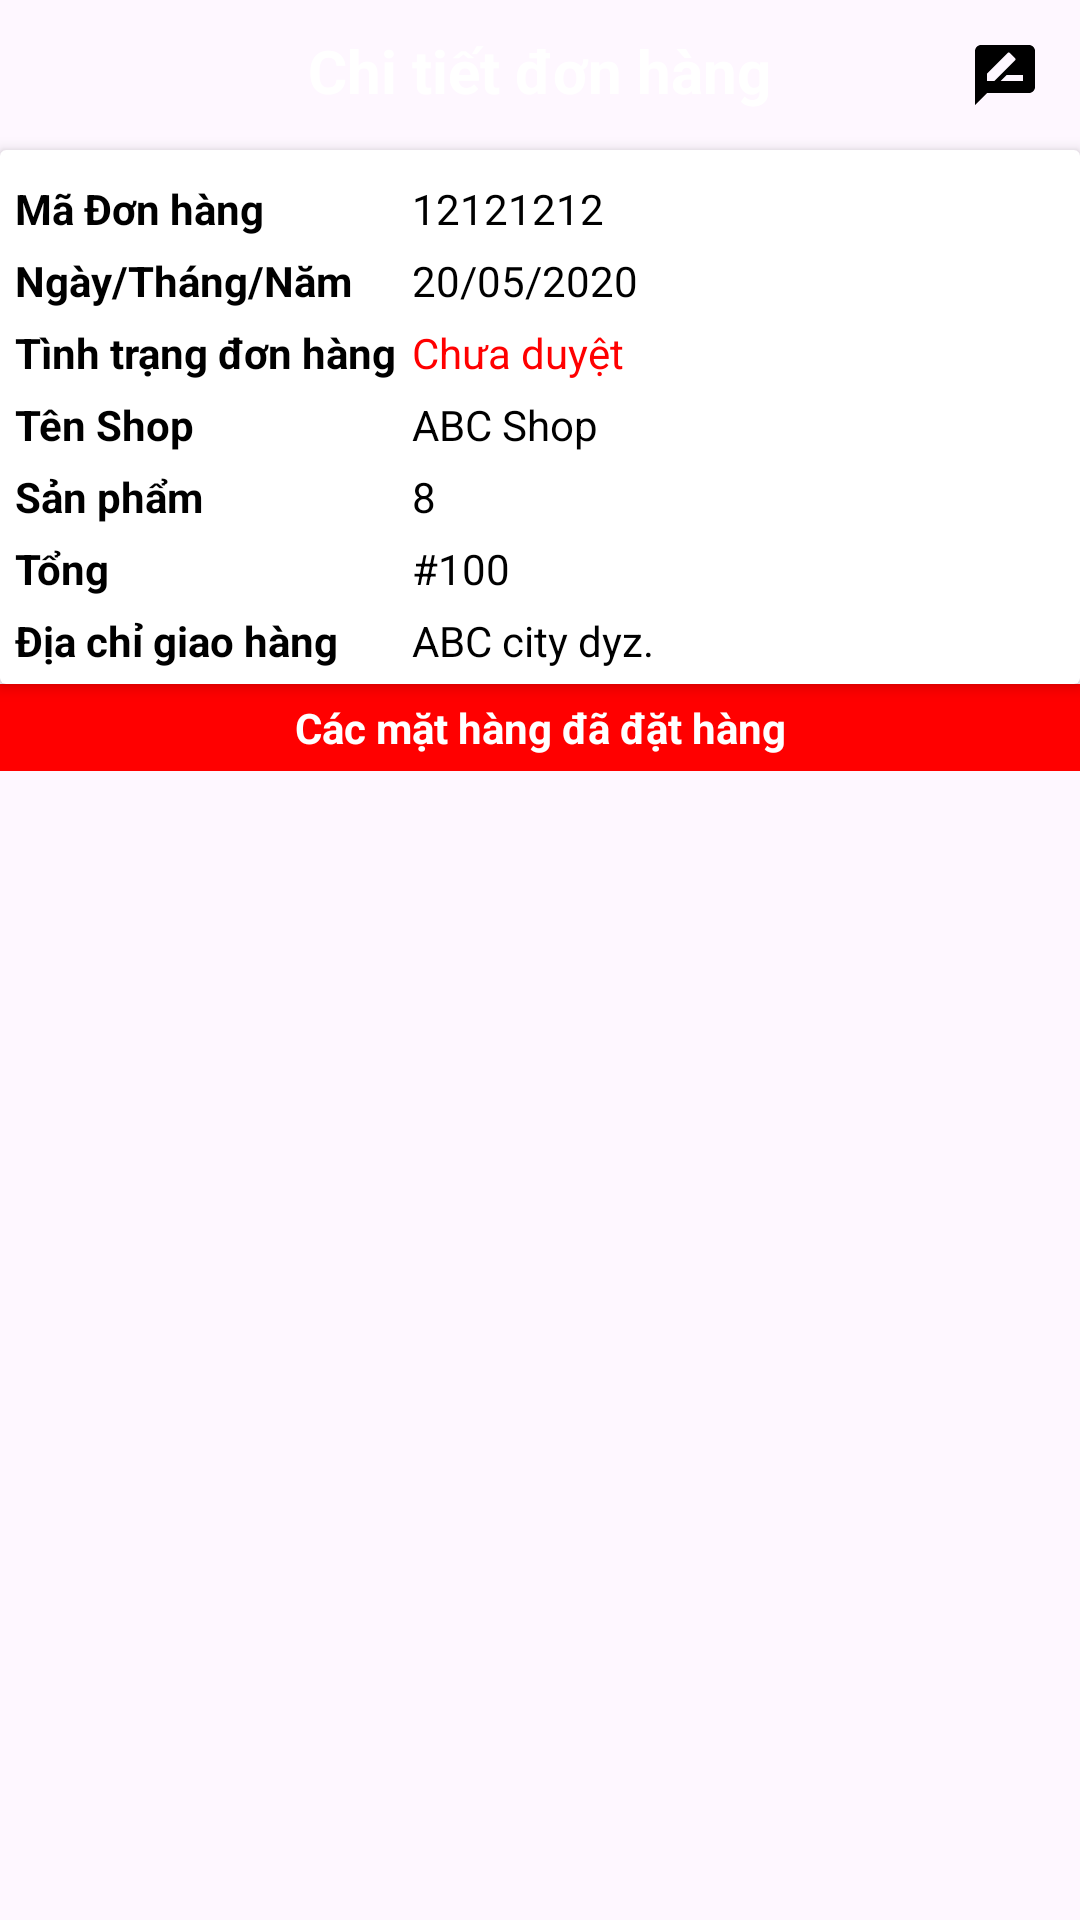

Write the Android layout XML for this screen, with the resource values it uses.
<!-- AndroidManifest.xml: application theme Theme.Olx -->
<!-- res/layout/activity_shop_order_user_detail.xml -->
<?xml version="1.0" encoding="utf-8"?>
<LinearLayout xmlns:android="http://schemas.android.com/apk/res/android"
    xmlns:app="http://schemas.android.com/apk/res-auto"
    xmlns:tools="http://schemas.android.com/tools"
    android:layout_width="match_parent"
    android:layout_height="match_parent"
    android:orientation="vertical"
    tools:context=".activities.ShopOrderUserDetailActivity">

    

    
    <RelativeLayout
        android:layout_width="match_parent"
        android:layout_height="wrap_content"
        android:padding="10dp"
        android:background="@drawable/shape_rec01">
        <ImageButton
            android:id="@+id/backBtn"
            android:src="@drawable/back"
            android:layout_width="30dp"
            android:layout_height="30dp"
            android:background="@null"/>

        <TextView
            android:layout_width="wrap_content"
            android:layout_height="wrap_content"
            android:layout_centerHorizontal="true"
            android:text="Chi tiết đơn hàng"
            android:textColor="@color/colorwhite"
            android:textSize="20sp"
            android:textStyle="bold"/>

        <ImageButton
            android:id="@+id/writeReviewBtn"
            android:layout_width="30dp"
            android:layout_height="30dp"
            android:layout_alignParentEnd="true"
            android:background="@null"
            android:src="@drawable/ic_rate"/>

    </RelativeLayout>

    <androidx.cardview.widget.CardView
        android:layout_width="match_parent"
        android:layout_height="wrap_content"
        app:cardElevation="3dp"
        app:contentPadding="5dp">

        <TableLayout
            android:layout_width="match_parent"
            android:layout_height="wrap_content">

            <TableRow>

                <TextView
                    android:layout_width="wrap_content"
                    android:layout_height="wrap_content"
                    android:layout_marginTop="5dp"
                    android:layout_marginEnd="5dp"
                    android:text="Mã Đơn hàng"
                    android:textColor="@color/colorblack"
                    android:textStyle="bold"/>


                <TextView
                    android:id="@+id/orderMaTv"
                    android:layout_width="wrap_content"
                    android:layout_height="wrap_content"
                    android:layout_marginTop="5dp"
                    android:layout_weight="1"
                    android:text="12121212"
                    android:textColor="@color/colorblack"/>

            </TableRow>



            <TableRow>

                <TextView
                    android:layout_width="wrap_content"
                    android:layout_height="wrap_content"
                    android:layout_marginTop="5dp"
                    android:layout_marginEnd="5dp"
                    android:text="Ngày/Tháng/Năm"
                    android:textColor="@color/colorblack"
                    android:textStyle="bold"/>


                <TextView
                    android:id="@+id/dateTv"
                    android:layout_width="wrap_content"
                    android:layout_height="wrap_content"
                    android:layout_marginTop="5dp"
                    android:layout_weight="1"
                    android:text="20/05/2020"
                    android:textColor="@color/colorblack"/>

            </TableRow>

            <TableRow>

                <TextView
                    android:layout_width="wrap_content"
                    android:layout_height="wrap_content"
                    android:layout_marginTop="5dp"
                    android:layout_marginEnd="5dp"
                    android:text="Tình trạng đơn hàng"
                    android:textColor="@color/colorblack"
                    android:textStyle="bold"/>


                <TextView
                    android:id="@+id/orderStatusTv"
                    android:layout_width="wrap_content"
                    android:layout_height="wrap_content"
                    android:layout_marginTop="5dp"
                    android:layout_weight="1"
                    android:text="Chưa duyệt"
                    android:textColor="@color/colorred"/>

            </TableRow>

            <TableRow>

                <TextView
                    android:layout_width="wrap_content"
                    android:layout_height="wrap_content"
                    android:layout_marginTop="5dp"
                    android:layout_marginEnd="5dp"
                    android:text="Tên Shop"
                    android:textColor="@color/colorblack"
                    android:textStyle="bold"/>


                <TextView
                    android:id="@+id/shopNameTv"
                    android:layout_width="wrap_content"
                    android:layout_height="wrap_content"
                    android:layout_marginTop="5dp"
                    android:layout_weight="1"
                    android:text="ABC Shop"
                    android:textColor="@color/colorblack"/>

            </TableRow>


            <TableRow>

                <TextView
                    android:layout_width="wrap_content"
                    android:layout_height="wrap_content"
                    android:layout_marginTop="5dp"
                    android:layout_marginEnd="5dp"
                    android:text="Sản phẩm"
                    android:textColor="@color/colorblack"
                    android:textStyle="bold"/>


                <TextView
                    android:id="@+id/totalItemsTv"
                    android:layout_width="wrap_content"
                    android:layout_height="wrap_content"
                    android:layout_marginTop="5dp"
                    android:layout_weight="1"
                    android:text="8"
                    android:textColor="@color/colorblack"/>

            </TableRow>

            <TableRow>

                <TextView
                    android:layout_width="wrap_content"
                    android:layout_height="wrap_content"
                    android:layout_marginTop="5dp"
                    android:layout_marginEnd="5dp"
                    android:text="Tổng"
                    android:textColor="@color/colorblack"
                    android:textStyle="bold"/>


                <TextView
                    android:id="@+id/amountTv"
                    android:layout_width="wrap_content"
                    android:layout_height="wrap_content"
                    android:layout_marginTop="5dp"
                    android:layout_weight="1"
                    android:text="#100"
                    android:textColor="@color/colorblack"/>

            </TableRow>


            <TableRow>

                <TextView
                    android:layout_width="wrap_content"
                    android:layout_height="wrap_content"
                    android:layout_marginTop="5dp"
                    android:layout_marginEnd="5dp"
                    android:text="Địa chỉ giao hàng"
                    android:textColor="@color/colorblack"
                    android:textStyle="bold"/>


                <TextView
                    android:id="@+id/addressTv"
                    android:layout_width="wrap_content"
                    android:layout_height="wrap_content"
                    android:layout_marginTop="5dp"
                    android:layout_weight="1"
                    android:text="ABC city dyz."
                    android:textColor="@color/colorblack"/>

            </TableRow>
        </TableLayout>

    </androidx.cardview.widget.CardView>

    <TextView
        android:layout_width="match_parent"
        android:layout_height="wrap_content"
        android:padding="5dp"
        android:textColor="@color/colorwhite"
        android:background="@color/colorred"
        android:text="Các mặt hàng đã đặt hàng"
        android:textAlignment="center"
        android:textStyle="bold"/>


    <androidx.recyclerview.widget.RecyclerView
        android:id="@+id/row"
        android:layout_marginTop="2dp"
        android:layout_width="match_parent"
        android:layout_height="match_parent"
        app:layoutManager="androidx.recyclerview.widget.LinearLayoutManager"
        tools:listitem="@layout/row_order"/>

</LinearLayout>
<!-- res/layout/row_order.xml (included above) -->
<?xml version="1.0" encoding="utf-8"?>
<androidx.cardview.widget.CardView xmlns:android="http://schemas.android.com/apk/res/android"
    xmlns:app="http://schemas.android.com/apk/res-auto"
    android:layout_width="match_parent"
    android:layout_height="wrap_content"
    android:layout_marginBottom="2dp"
    android:elevation="2dp">

    <RelativeLayout
        android:layout_width="match_parent"
        android:layout_height="120dp">
        <com.google.android.material.imageview.ShapeableImageView
            android:id="@+id/productIv"
            android:layout_width="100dp"
            android:layout_height="100dp"
            android:background="@color/colorgray02"
            android:padding="5dp"
            android:src="@drawable/shop"
            app:contentPadding="10dp"
            app:shapeAppearanceOverlay="@style/ImageStyle_Circle" />/>

        <TextView
            android:id="@+id/titleTv"
            android:layout_width="wrap_content"
            android:layout_height="wrap_content"
            android:layout_toRightOf="@id/productIv"
            android:layout_centerHorizontal="true"
            android:layout_marginTop="2dp"
            android:padding="3dp"
            android:text="Tên sản phẩm"
            android:textColor="@color/red"
            android:textStyle="bold"/>
        <TextView
            android:id="@+id/sQuantityTv"
            android:layout_width="wrap_content"
            android:layout_height="wrap_content"
            android:layout_below="@id/titleTv"
            android:layout_centerHorizontal="true"
            android:layout_marginTop="2dp"
            android:layout_toRightOf="@id/productIv"
            android:text="Số lượng"
            android:padding="3dp"
            android:textColor="@color/red"
            android:textSize="16sp" />


        <TextView
            android:id="@+id/priceTv"
            android:layout_width="wrap_content"
            android:layout_height="wrap_content"
            android:layout_below="@id/sQuantityTv"
            android:layout_centerHorizontal="true"
            android:layout_marginTop="2dp"
            android:layout_toRightOf="@id/productIv"
            android:padding="5dp"
            android:text="0đ"
            android:textColor="@color/red" />
        <TextView
            android:id="@+id/finalPriceTv"
            android:layout_width="wrap_content"
            android:layout_height="wrap_content"
            android:layout_below="@id/priceTv"
            android:layout_marginTop="2dp"
            android:layout_centerHorizontal="true"
            android:layout_toRightOf="@id/productIv"
            android:padding="5dp"
            android:text="0đ"
            android:textColor="@color/red" />

        <View
            android:layout_width="match_parent"
            android:layout_height="1dp"
            android:layout_alignParentBottom="true"
            android:background="@color/colorgray"/>
    </RelativeLayout>
</androidx.cardview.widget.CardView>
<!-- resources referenced by this layout -->
<resources>
  <color name="colorblack">#FF000000</color>
  <color name="colorgray">#c0c0c0</color>
  <color name="colorgray02">#8b008b</color>
  <color name="colorred">#ff0000</color>
  <color name="colorwhite">#FFFFFFFF</color>
  <!-- drawable ic_rate (drawable) -->
  <vector android:height="24dp" android:tint="#000000"
      android:viewportHeight="24.0" android:viewportWidth="24.0"
      android:width="24dp" xmlns:android="http://schemas.android.com/apk/res/android">
      <path android:fillColor="#FF000000" android:pathData="M20,2L4,2c-1.1,0 -1.99,0.9 -1.99,2L2,22l4,-4h14c1.1,0 2,-0.9 2,-2L22,4c0,-1.1 -0.9,-2 -2,-2zM6,14v-2.47l6.88,-6.88c0.2,-0.2 0.51,-0.2 0.71,0l1.77,1.77c0.2,0.2 0.2,0.51 0,0.71L8.47,14L6,14zM18,14h-7.5l2,-2L18,12v2z"/>
  </vector>
  <!-- drawable shop: jpg bitmap (drawable, 55839 bytes) -->
  <style name="Theme.Olx" parent="Base.Theme.Olx" />
  <style name="Base.Theme.Olx" parent="Theme.Material3.Light.NoActionBar">
          
           <item name="colorPrimary">@color/colorgray02</item>
      </style>
</resources>
